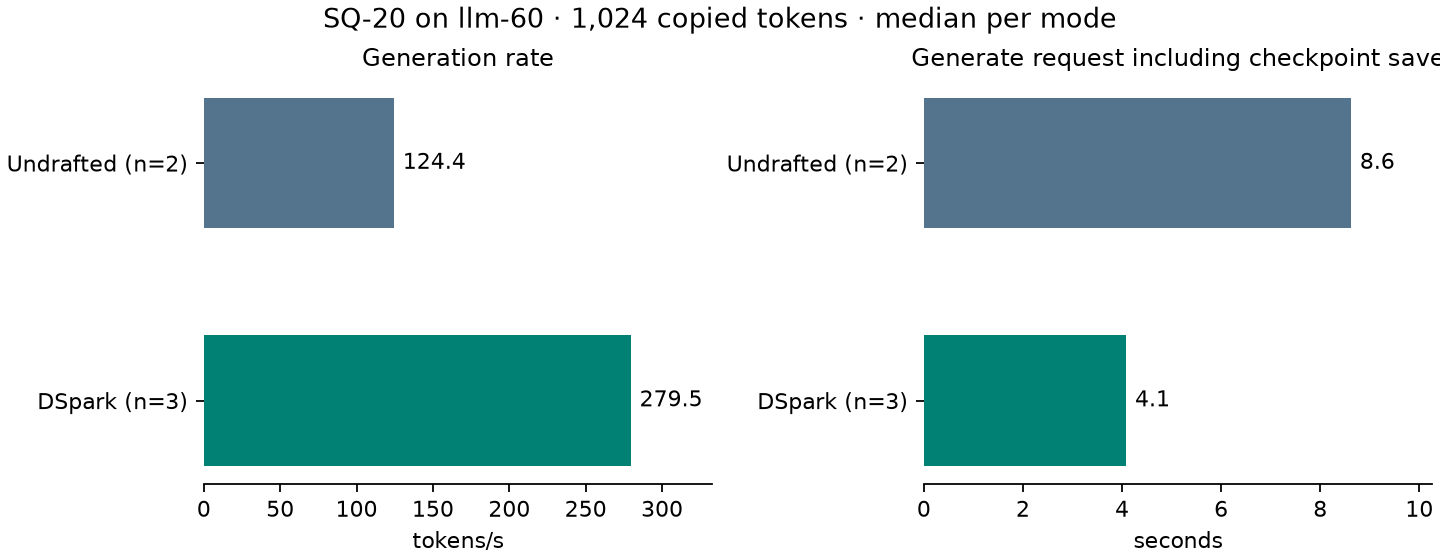

The data file committed next to this chart (first rows):
mode, output_tokens, generation_seconds, state_save_seconds, request_seconds, receipt, payload_sha256
plain, 1024, 8.226, 0.3237, 8.616, plain-frontier, 2857b655f4fb998a669f9404815a6914090dd88d…
plain, 1024, 8.231, 0.3236, 8.623, undrafted-copy, 2857b655f4fb998a669f9404815a6914090dd88d…
dspark, 1024, 3.666, 0.3512, 4.089, dspark-frontier, 351f4ad7b69630377407fb5092cad16afd252cdf…
dspark, 1024, 3.661, 0.3495, 4.08, dspark-fixture, 351f4ad7b69630377407fb5092cad16afd252cdf…
dspark, 1024, 3.664, 0.3493, 4.082, digest-dspark, 351f4ad7b69630377407fb5092cad16afd252cdf…
